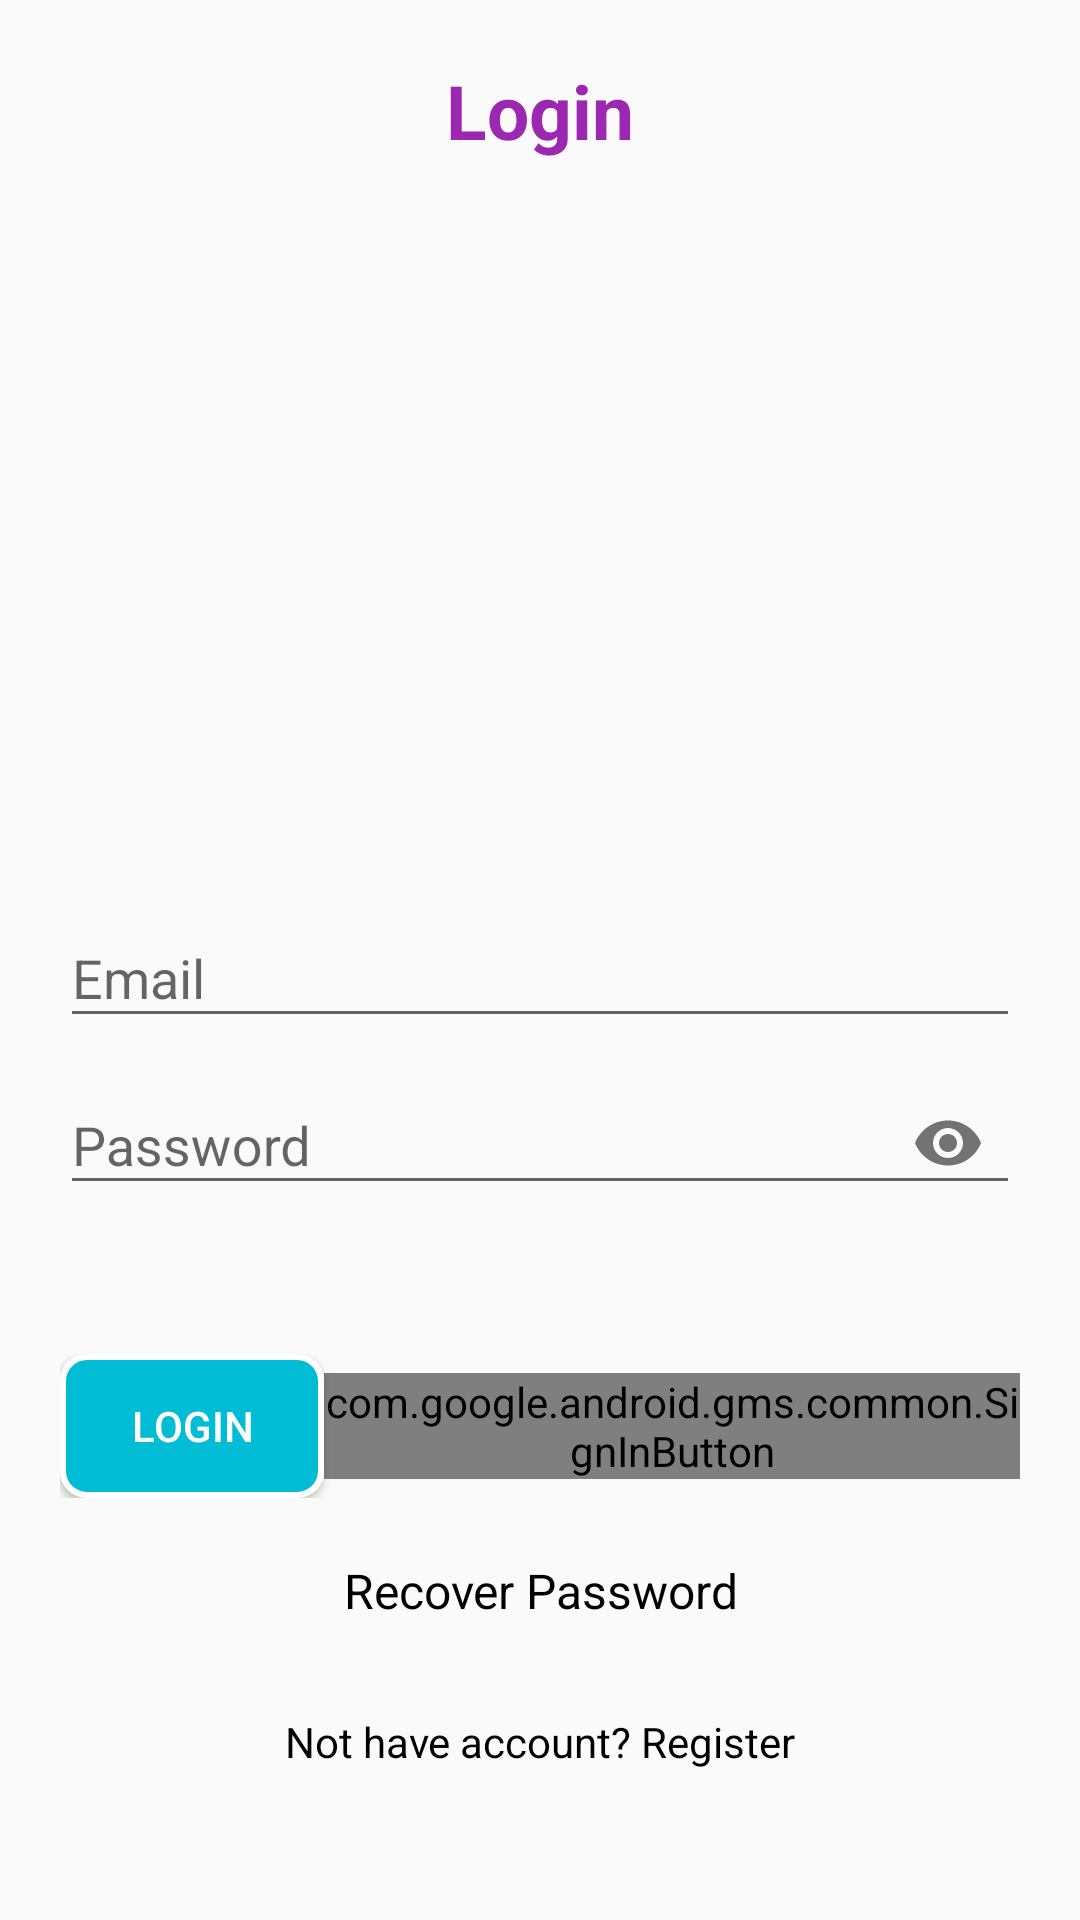

Android layout source for this screen:
<!-- AndroidManifest.xml: application theme AppTheme -->
<!-- res/layout/activity_login.xml -->
<?xml version="1.0" encoding="utf-8"?>
<RelativeLayout xmlns:android="http://schemas.android.com/apk/res/android"
    xmlns:app="http://schemas.android.com/apk/res-auto"
    xmlns:tools="http://schemas.android.com/tools"
    android:layout_width="match_parent"
    android:layout_height="match_parent"
    tools:context=".LoginActivity"
    android:padding="20dp">

    <TextView
        android:layout_width="match_parent"
        android:layout_height="wrap_content"
        android:textAlignment="center"
        android:text="Login"
        android:textStyle="bold"
        android:textColor="@color/colorPrimary"
        android:textSize="25sp"/>

    <com.google.android.material.textfield.TextInputLayout
        android:layout_width="match_parent"
        android:layout_height="wrap_content"
        android:layout_centerHorizontal="true"
        android:layout_centerVertical="true"
        android:id="@+id/emailTIL">

        <com.google.android.material.textfield.TextInputEditText
            android:id="@+id/emailEt"
            android:inputType="textEmailAddress"
            android:layout_width="match_parent"
            android:layout_height="wrap_content"
            android:hint="Email" />
    </com.google.android.material.textfield.TextInputLayout>

    <com.google.android.material.textfield.TextInputLayout
        android:layout_width="match_parent"
        android:layout_height="wrap_content"
        android:layout_centerHorizontal="true"
        android:layout_centerVertical="true"
        android:id="@+id/passwordTIL"
        android:layout_below="@id/emailTIL"
        app:passwordToggleEnabled="true">

        <com.google.android.material.textfield.TextInputEditText
            android:id="@+id/passwordEt"
            android:inputType="textPassword"
            android:layout_width="match_parent"
            android:layout_height="wrap_content"
            android:hint="Password" />
    </com.google.android.material.textfield.TextInputLayout>

    <LinearLayout
        android:layout_centerHorizontal="true"
        android:layout_above="@id/recoverPassTv"
        android:id="@+id/btnLay"
        android:layout_width="match_parent"
        android:layout_height="wrap_content"
        android:gravity="center">

        <Button
            android:id="@+id/loginBtn"
            android:text="Login"
            android:drawableLeft="@drawable/ic_login"
            android:textColor="@color/colorWhite"
            android:drawablePadding="5dp"
            android:background="@drawable/login_button"
            android:layout_width="wrap_content"
            android:layout_height="wrap_content"/>

        <com.google.android.gms.common.SignInButton
            android:id="@+id/googleLoginBtn"
            android:layout_width="wrap_content"
            android:layout_height="wrap_content"
            android:layout_centerHorizontal="true"/>



    </LinearLayout>



    <TextView
        android:id="@+id/recoverPassTv"
        android:layout_width="match_parent"
        android:layout_height="wrap_content"
        android:textAlignment="center"
        android:text="Recover Password"
        android:layout_above="@id/not_have_accountTv"
        android:textSize="16sp"
        android:layout_marginTop="20dp"
        android:textColor="@color/colorBlack"/>

    <TextView
        android:id="@+id/not_have_accountTv"
        android:layout_width="match_parent"
        android:layout_height="wrap_content"
        android:text="Not have account? Register"
        android:textAlignment="center"
        android:layout_alignParentBottom="true"
        android:layout_marginBottom="30dp"
        android:layout_marginTop="30dp"
        android:textColor="@color/colorBlack"/>

</RelativeLayout>
<!-- resources referenced by this layout -->
<resources>
  <color name="colorBlack">#000</color>
  <color name="colorPrimary">#9C27B0</color>
  <color name="colorWhite">#FFF</color>
  <!-- drawable login_button (drawable) -->
  <?xml version="1.0" encoding="utf-8"?>
  <shape xmlns:android="http://schemas.android.com/apk/res/android">
      <solid android:color="@color/colorAccent"/>
      <corners android:radius="8dp"/>
      <stroke android:width="2dp"
          android:color="#FFFFFF"/>
      <padding android:bottom="2dp"
          android:top="2dp"
          android:left="10dp"
          android:right="10dp"/>
  
  </shape>
  <style name="AppTheme" parent="Theme.AppCompat.Light.DarkActionBar">
          
          <item name="colorPrimary">#9C27B0</item>
          <item name="colorPrimaryDark">#7B1FA2</item>
          <item name="colorAccent">#00BCD4</item>
      </style>
  <color name="colorAccent">#00BCD4</color>
</resources>
